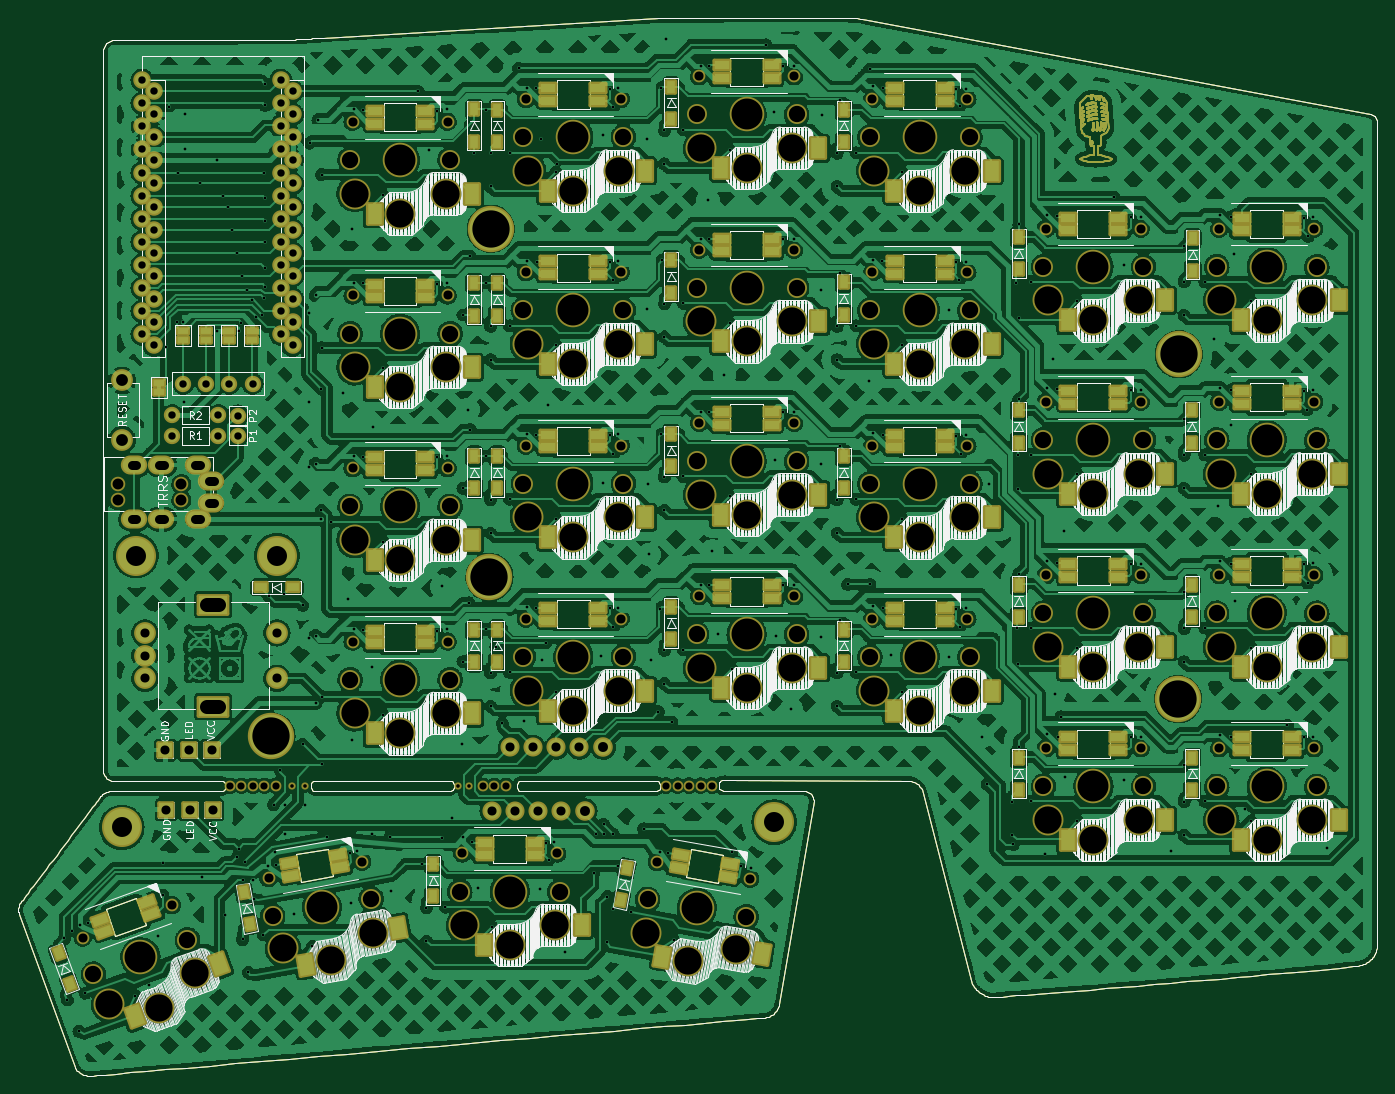
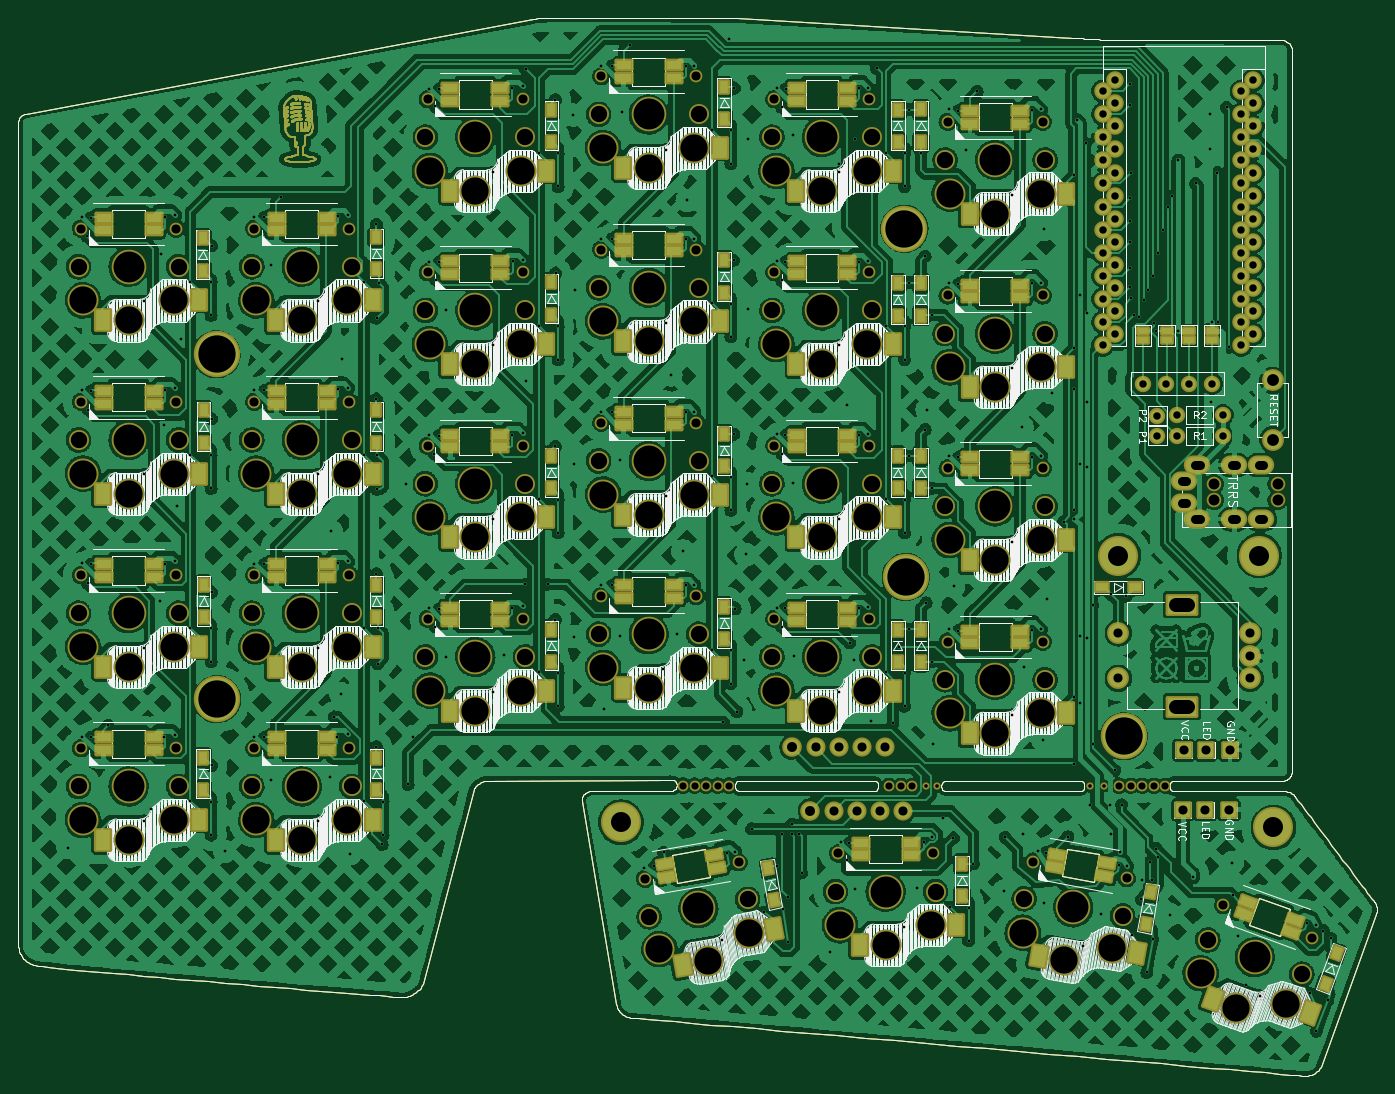
Circuit board: 9 layer files. Board 149.4 x 116.4 mm.
- bottom_copper: SofleKeyboard-B_Cu.gbl (1910058 bytes)
- bottom_mask: SofleKeyboard-B_Mask.gbs (55087 bytes)
- bottom_silk: SofleKeyboard-B_Silkscreen.gbo (214527 bytes)
- outline: SofleKeyboard-Edge_Cuts.gm1 (21898 bytes)
- top_copper: SofleKeyboard-F_Cu.gtl (1929356 bytes)
- top_mask: SofleKeyboard-F_Mask.gts (55251 bytes)
- top_silk: SofleKeyboard-F_Silkscreen.gto (215299 bytes)
- drill: SofleKeyboard-NPTH.drl (4584 bytes)
- drill: SofleKeyboard-PTH.drl (9550 bytes)

=== bottom_copper: SofleKeyboard-B_Cu.gbl (1910058 bytes, source omitted) ===
=== bottom_mask: SofleKeyboard-B_Mask.gbs (55087 bytes, source omitted) ===
=== bottom_silk: SofleKeyboard-B_Silkscreen.gbo (214527 bytes, source omitted) ===
=== outline: SofleKeyboard-Edge_Cuts.gm1 (21898 bytes, source omitted) ===
=== top_copper: SofleKeyboard-F_Cu.gtl (1929356 bytes, source omitted) ===
=== top_mask: SofleKeyboard-F_Mask.gts (55251 bytes, source omitted) ===
=== top_silk: SofleKeyboard-F_Silkscreen.gto (215299 bytes, source omitted) ===
=== drill: SofleKeyboard-NPTH.drl ===
M48
; DRILL file {KiCad (6.0.0)} date Wed Feb 15 17:26:15 2023
; FORMAT={-:-/ absolute / metric / decimal}
; #@! TF.CreationDate,2023-02-15T17:26:15+02:00
; #@! TF.GenerationSoftware,Kicad,Pcbnew,(6.0.0)
; #@! TF.FileFunction,NonPlated,1,2,NPTH
FMAT,2
METRIC
; #@! TA.AperFunction,NonPlated,NPTH,ComponentDrill
T1C0.394
; #@! TA.AperFunction,NonPlated,NPTH,ComponentDrill
T2C0.787
; #@! TA.AperFunction,NonPlated,NPTH,ComponentDrill
T3C1.000
; #@! TA.AperFunction,NonPlated,NPTH,ComponentDrill
T4C1.200
; #@! TA.AperFunction,NonPlated,NPTH,ComponentDrill
T5C1.800
; #@! TA.AperFunction,NonPlated,NPTH,ComponentDrill
T6C3.000
; #@! TA.AperFunction,NonPlated,NPTH,ComponentDrill
T7C3.400
%
G90
G05
T1
X108.609Y-118.823
X110.139Y-118.853
X126.969Y-118.843
X128.169Y-118.849
T2
X101.829Y-118.799
X103.099Y-118.799
X104.369Y-118.799
X105.639Y-118.799
X106.909Y-118.799
X129.649Y-118.839
X130.919Y-118.839
X132.189Y-118.839
X149.789Y-118.789
X151.059Y-118.789
X152.329Y-118.789
X153.599Y-118.789
X154.869Y-118.789
T3
X85.656Y-135.497
X95.466Y-131.927
X106.079Y-128.963
X115.33Y-45.8
X115.33Y-64.9
X115.33Y-83.9
X115.33Y-102.95
X116.36Y-127.15
X125.77Y-45.8
X125.77Y-64.9
X125.77Y-83.9
X125.77Y-102.95
X127.379Y-126.253
X134.38Y-43.3
X134.38Y-62.35
X134.38Y-81.4
X134.38Y-100.45
X137.819Y-126.253
X144.82Y-43.3
X144.82Y-62.35
X144.82Y-81.4
X144.82Y-100.45
X148.768Y-127.22
X153.43Y-40.8
X153.43Y-59.85
X153.43Y-78.9
X153.43Y-97.95
X159.049Y-129.033
X163.87Y-40.8
X163.87Y-59.85
X163.87Y-78.9
X163.87Y-97.95
X172.48Y-43.3
X172.48Y-62.35
X172.48Y-81.4
X172.48Y-100.45
X182.92Y-43.3
X182.92Y-62.35
X182.92Y-81.4
X182.92Y-100.45
X191.569Y-57.543
X191.569Y-76.593
X191.569Y-95.643
X191.569Y-114.693
X202.009Y-57.543
X202.009Y-76.593
X202.009Y-95.643
X202.009Y-114.693
X210.619Y-57.543
X210.619Y-76.593
X210.619Y-95.643
X210.619Y-114.693
X221.059Y-57.543
X221.059Y-76.593
X221.059Y-95.643
X221.059Y-114.693
T4
X89.5Y-85.65
X89.5Y-87.4
X96.5Y-85.65
X96.5Y-87.4
T5
X86.829Y-139.54
X97.166Y-135.778
X106.533Y-133.148
X115.05Y-50.0
X115.05Y-69.1
X115.05Y-88.1
X115.05Y-107.15
X117.366Y-131.238
X126.05Y-50.0
X126.05Y-69.1
X126.05Y-88.1
X126.05Y-107.15
X127.099Y-130.453
X134.1Y-47.5
X134.1Y-66.55
X134.1Y-85.6
X134.1Y-104.65
X138.099Y-130.453
X145.1Y-47.5
X145.1Y-66.55
X145.1Y-85.6
X145.1Y-104.65
X147.763Y-131.308
X153.15Y-45.0
X153.15Y-64.05
X153.15Y-83.1
X153.15Y-102.15
X158.596Y-133.218
X164.15Y-45.0
X164.15Y-64.05
X164.15Y-83.1
X164.15Y-102.15
X172.2Y-47.5
X172.2Y-66.55
X172.2Y-85.6
X172.2Y-104.65
X183.2Y-47.5
X183.2Y-66.55
X183.2Y-85.6
X183.2Y-104.65
X191.289Y-61.743
X191.289Y-80.793
X191.289Y-99.843
X191.289Y-118.893
X202.289Y-61.743
X202.289Y-80.793
X202.289Y-99.843
X202.289Y-118.893
X210.339Y-61.743
X210.339Y-80.793
X210.339Y-99.843
X210.339Y-118.893
X221.339Y-61.743
X221.339Y-80.793
X221.339Y-99.843
X221.339Y-118.893
T6
X88.564Y-142.846
X94.015Y-143.203
X97.961Y-139.426
X107.668Y-136.705
X112.974Y-138.003
X115.55Y-53.7
X115.55Y-72.8
X115.55Y-91.8
X115.55Y-110.85
X117.516Y-134.968
X120.55Y-55.9
X120.55Y-75.0
X120.55Y-94.0
X120.55Y-113.05
X125.55Y-53.7
X125.55Y-72.8
X125.55Y-91.8
X125.55Y-110.85
X127.599Y-134.153
X132.599Y-136.353
X134.6Y-51.2
X134.6Y-70.25
X134.6Y-89.3
X134.6Y-108.35
X137.599Y-134.153
X139.6Y-53.4
X139.6Y-72.45
X139.6Y-91.5
X139.6Y-110.55
X144.6Y-51.2
X144.6Y-70.25
X144.6Y-89.3
X144.6Y-108.35
X147.613Y-135.038
X152.155Y-138.073
X153.65Y-48.7
X153.65Y-67.75
X153.65Y-86.8
X153.65Y-105.85
X157.461Y-136.775
X158.65Y-50.9
X158.65Y-69.95
X158.65Y-89.0
X158.65Y-108.05
X163.65Y-48.7
X163.65Y-67.75
X163.65Y-86.8
X163.65Y-105.85
X172.7Y-51.2
X172.7Y-70.25
X172.7Y-89.3
X172.7Y-108.35
X177.7Y-53.4
X177.7Y-72.45
X177.7Y-91.5
X177.7Y-110.55
X182.7Y-51.2
X182.7Y-70.25
X182.7Y-89.3
X182.7Y-108.35
X191.789Y-65.443
X191.789Y-84.493
X191.789Y-103.543
X191.789Y-122.593
X196.789Y-67.643
X196.789Y-86.693
X196.789Y-105.743
X196.789Y-124.793
X201.789Y-65.443
X201.789Y-84.493
X201.789Y-103.543
X201.789Y-122.593
X210.839Y-65.443
X210.839Y-84.493
X210.839Y-103.543
X210.839Y-122.593
X215.839Y-67.643
X215.839Y-86.693
X215.839Y-105.743
X215.839Y-124.793
X220.839Y-65.443
X220.839Y-84.493
X220.839Y-103.543
X220.839Y-122.593
T7
X91.997Y-137.659
X111.949Y-132.193
X120.55Y-50.0
X120.55Y-69.1
X120.55Y-88.1
X120.55Y-107.15
X132.599Y-130.453
X139.6Y-47.5
X139.6Y-66.55
X139.6Y-85.6
X139.6Y-104.65
X153.179Y-132.263
X158.65Y-45.0
X158.65Y-64.05
X158.65Y-83.1
X158.65Y-102.15
X177.7Y-47.5
X177.7Y-66.55
X177.7Y-85.6
X177.7Y-104.65
X196.789Y-61.743
X196.789Y-80.793
X196.789Y-99.843
X196.789Y-118.893
X215.839Y-61.743
X215.839Y-80.793
X215.839Y-99.843
X215.839Y-118.893
T0
M30

=== drill: SofleKeyboard-PTH.drl (9550 bytes, source omitted) ===
